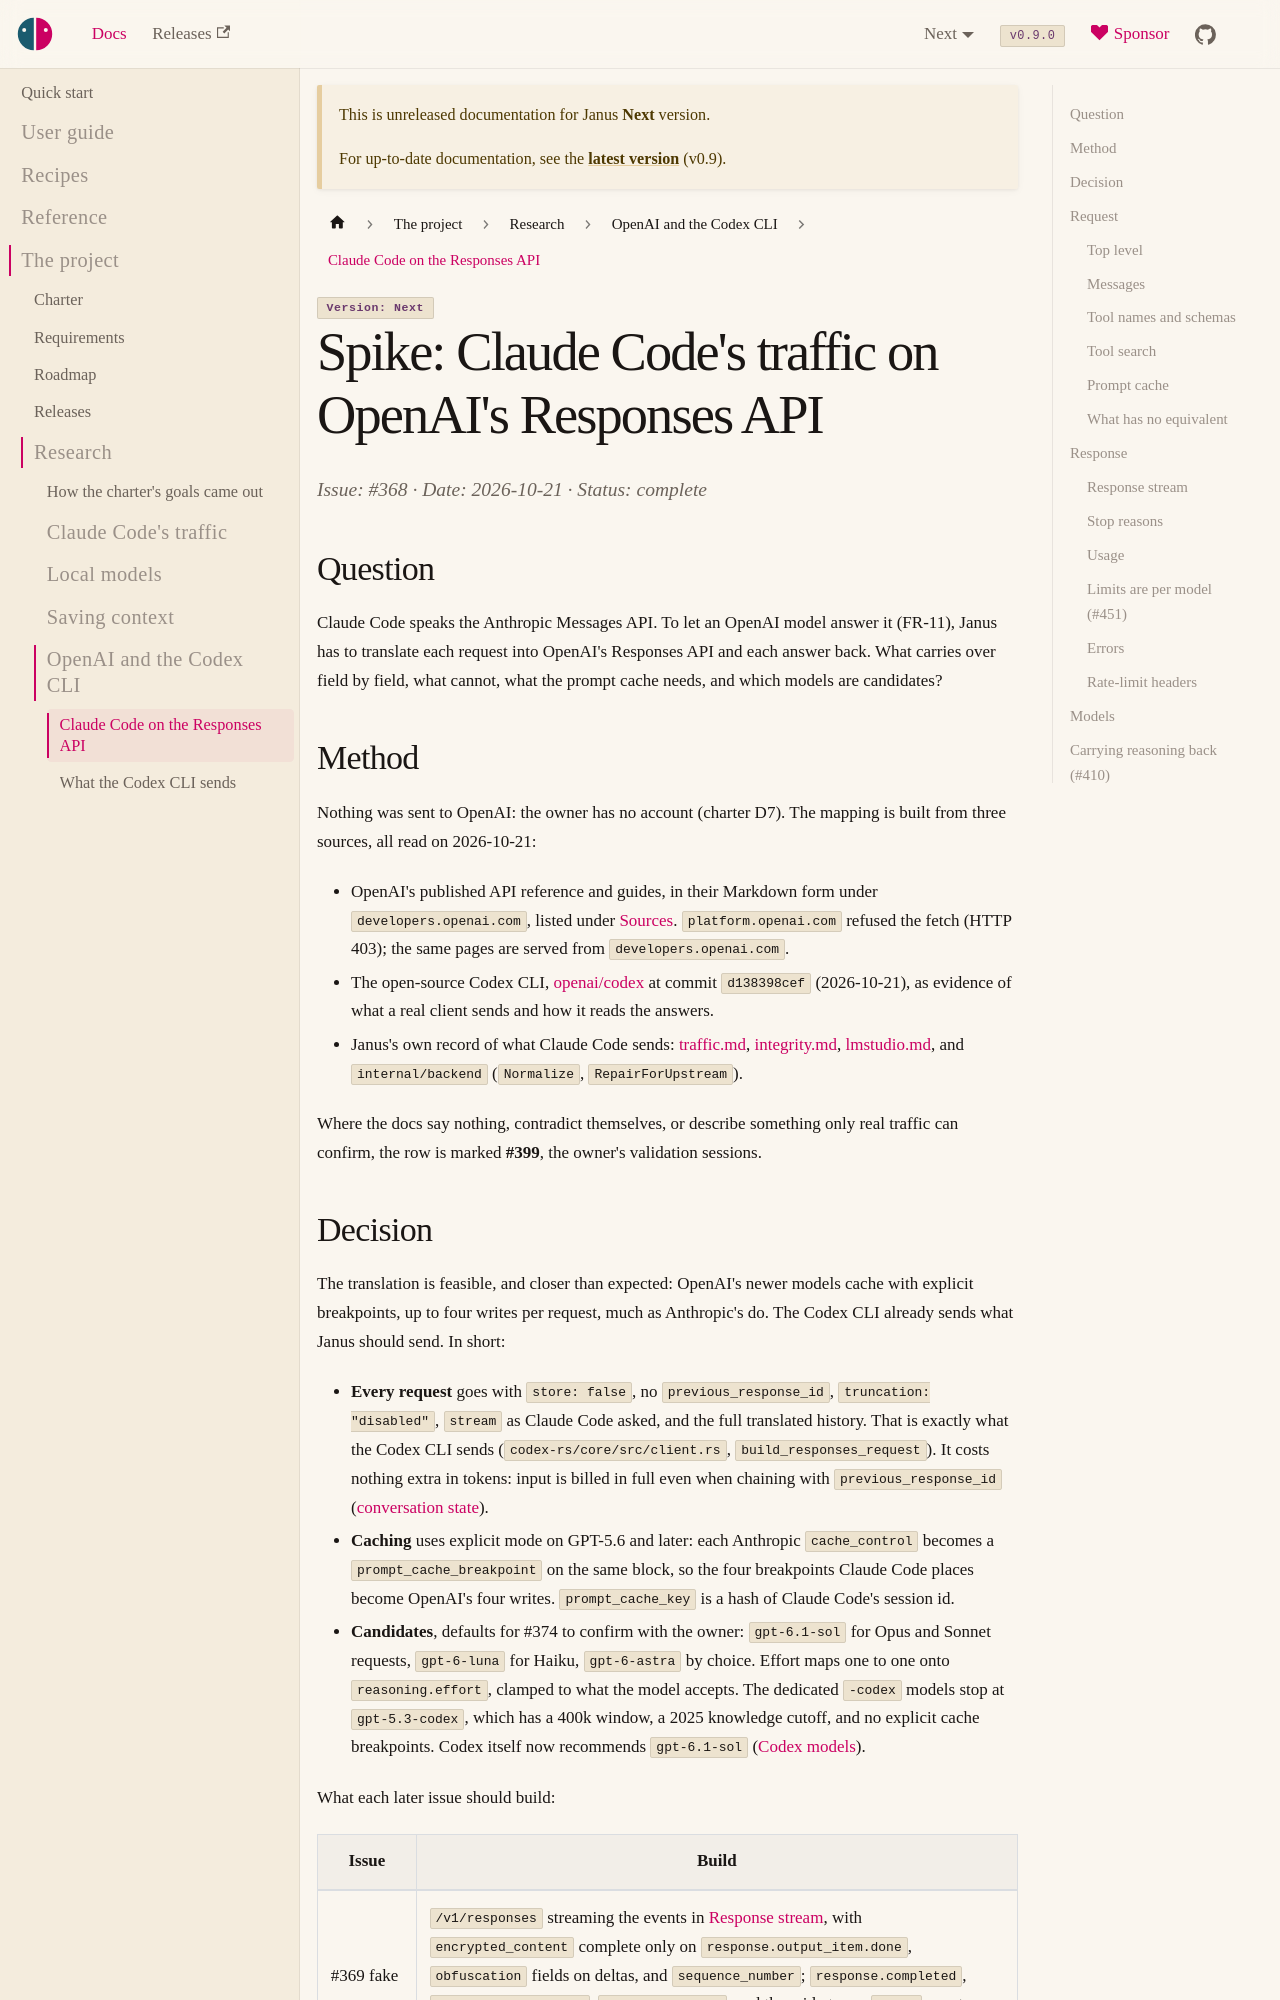

repository: risadams/Janus · page: docs/next/research/openai.html · generator: docusaurus

# Spike: Claude Code's traffic on OpenAI's Responses API

Issue: #368 · Date: 2026-10-21 · Status: complete

## Question

Claude Code speaks the Anthropic Messages API. To let an OpenAI model
answer it (FR-11), Janus has to translate each request into OpenAI's
Responses API and each answer back. What carries over field by field,
what cannot, what the prompt cache needs, and which models are
candidates?

## Method

Nothing was sent to OpenAI: the owner has no account (charter D7). The
mapping is built from three sources, all read on 2026-10-21:

- OpenAI's published API reference and guides, in their Markdown form
  under `developers.openai.com`, listed under [Sources](#sources).
  `platform.openai.com` refused the fetch (HTTP 403); the same pages are
  served from `developers.openai.com`.
- The open-source Codex CLI, [openai/codex](https://github.com/openai/codex)
  at commit `d138398cef` (2026-10-21), as evidence of what a real client
  sends and how it reads the answers.
- Janus's own record of what Claude Code sends:
  [traffic.md](traffic.md), [integrity.md](integrity.md),
  [lmstudio.md](lmstudio.md), and `internal/backend` (`Normalize`,
  `RepairForUpstream`).

Where the docs say nothing, contradict themselves, or describe something
only real traffic can confirm, the row is marked **#399**, the owner's
validation sessions.
